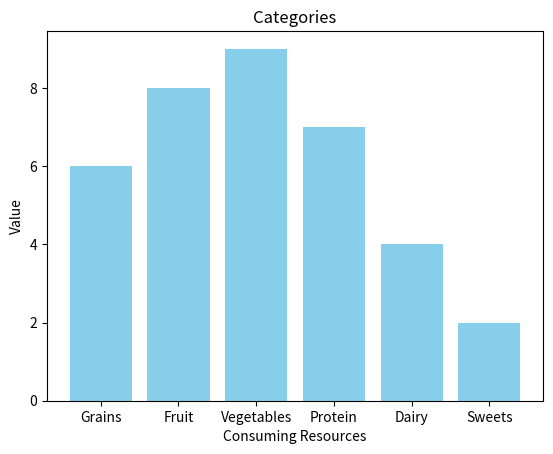

Reproduce this figure in Python.
import matplotlib.pyplot as plt
import numpy as np

Categories = np.array(["Grains", "Fruit", "Vegetables", "Protein", "Dairy", "Sweets"])
values = np.array([6, 8, 9, 7, 4, 2])

plt.bar(Categories, values, color="skyblue")

plt.title("Categories")
plt.xlabel("Consuming Resources")
plt.ylabel("Value")
plt.xticks(rotation=0)

plt.show()